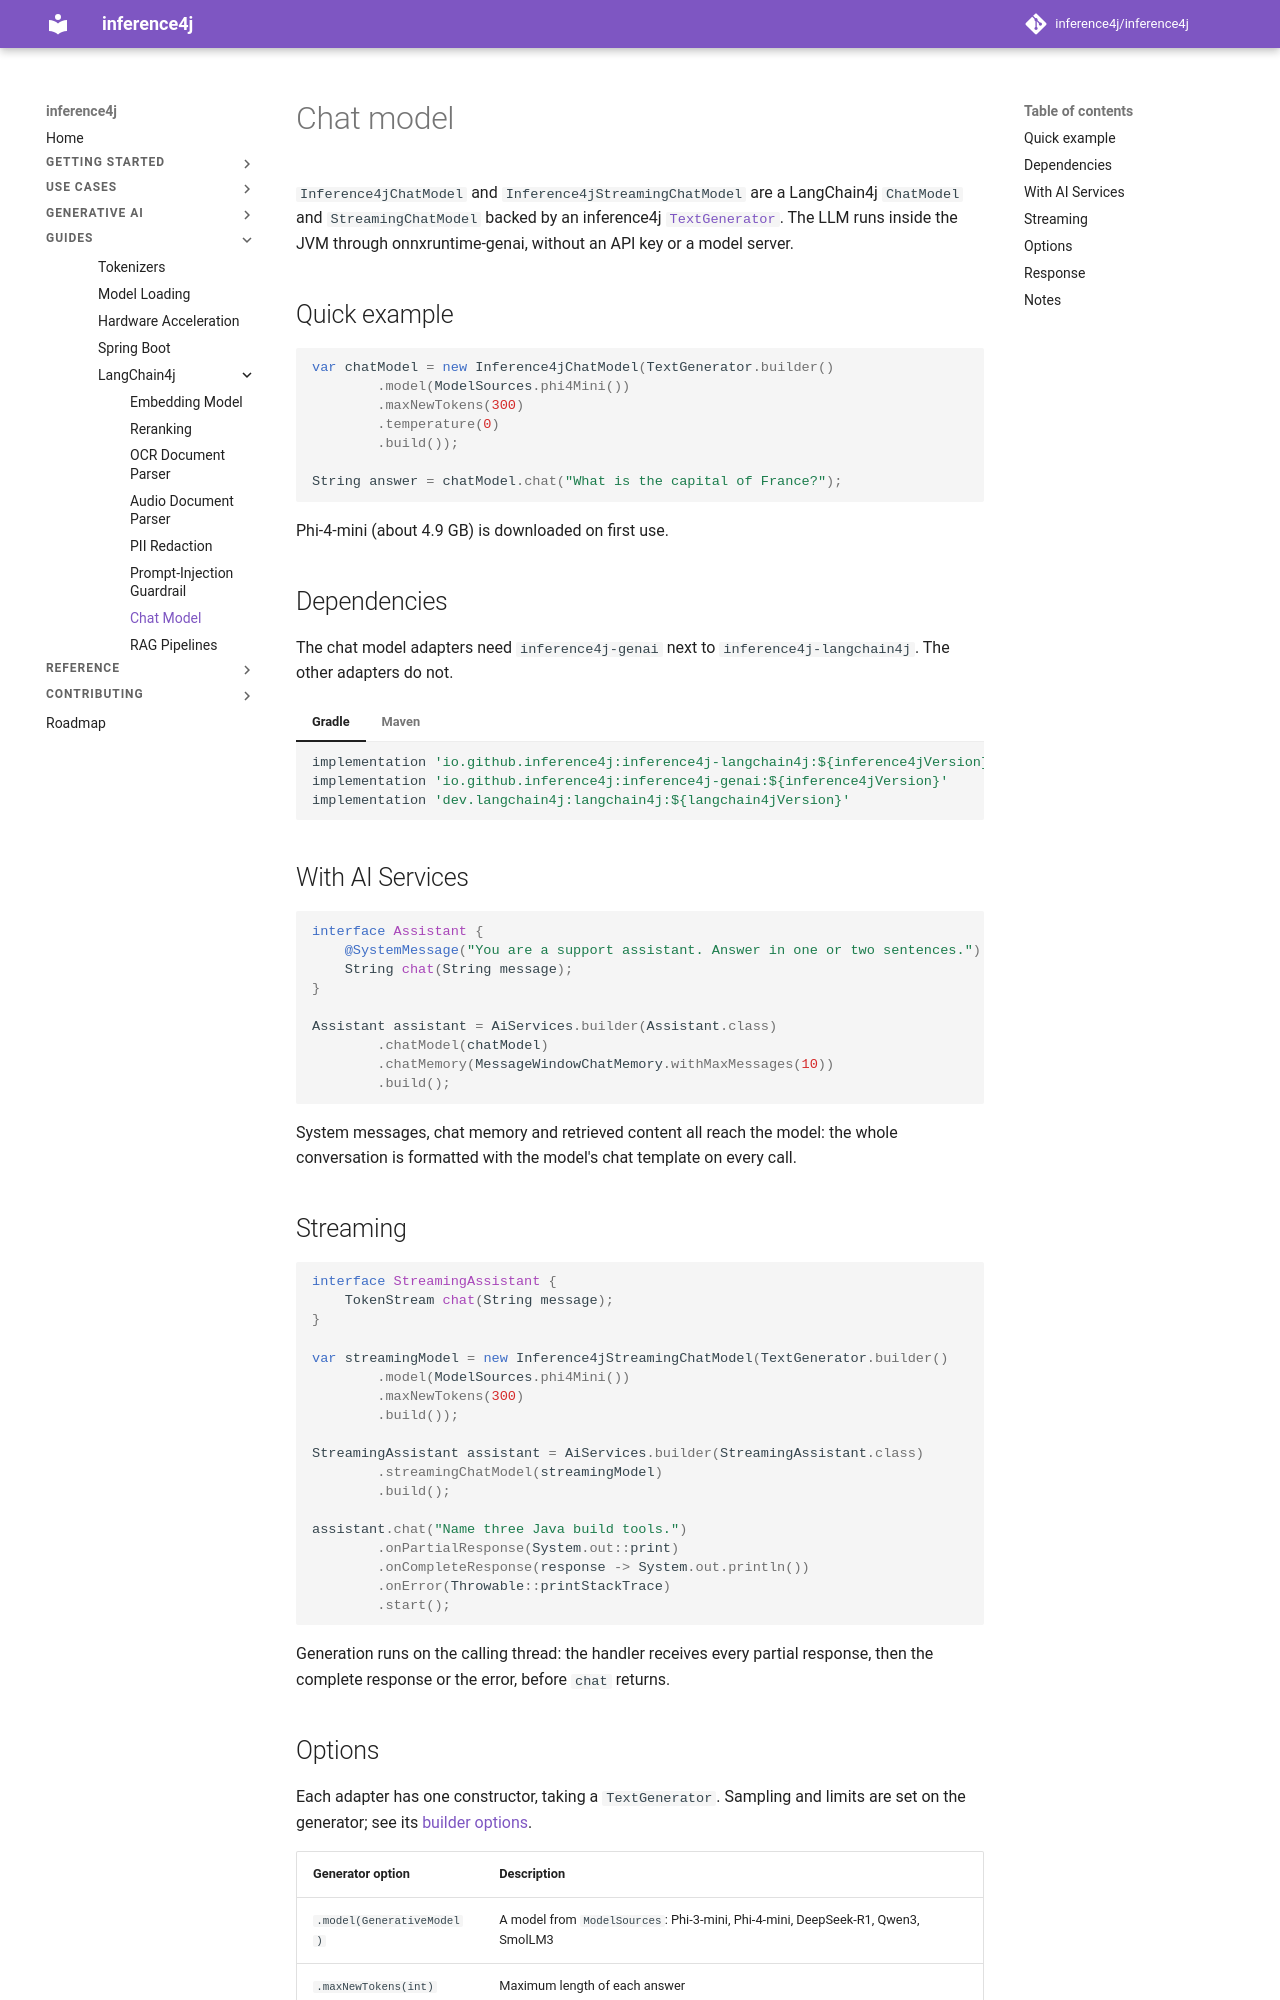

repository: inference4j/inference4j · page: guides/langchain4j/chat-model/index.html · generator: mkdocs

# Chat model

`Inference4jChatModel` and `Inference4jStreamingChatModel` are a LangChain4j `ChatModel` and `StreamingChatModel`
backed by an inference4j [`TextGenerator`](../../generative-ai/text-generation.md). The LLM runs inside the JVM
through onnxruntime-genai, without an API key or a model server.

## Quick example

```java
var chatModel = new Inference4jChatModel(TextGenerator.builder()
        .model(ModelSources.phi4Mini())
        .maxNewTokens(300)
        .temperature(0)
        .build());

String answer = chatModel.chat("What is the capital of France?");
```

Phi-4-mini (about 4.9 GB) is downloaded on first use.

## Dependencies

The chat model adapters need `inference4j-genai` next to `inference4j-langchain4j`. The other adapters do not.

=== "Gradle"

    ```groovy
    implementation 'io.github.inference4j:inference4j-langchain4j:${inference4jVersion}'
    implementation 'io.github.inference4j:inference4j-genai:${inference4jVersion}'
    implementation 'dev.langchain4j:langchain4j:${langchain4jVersion}'
    ```

=== "Maven"

    ```xml
    <dependency>
        <groupId>io.github.inference4j</groupId>
        <artifactId>inference4j-langchain4j</artifactId>
        <version>${inference4jVersion}</version>
    </dependency>
    <dependency>
        <groupId>io.github.inference4j</groupId>
        <artifactId>inference4j-genai</artifactId>
        <version>${inference4jVersion}</version>
    </dependency>
    <dependency>
        <groupId>dev.langchain4j</groupId>
        <artifactId>langchain4j</artifactId>
        <version>${langchain4jVersion}</version>
    </dependency>
    ```

## With AI Services

```java
interface Assistant {
    @SystemMessage("You are a support assistant. Answer in one or two sentences.")
    String chat(String message);
}

Assistant assistant = AiServices.builder(Assistant.class)
        .chatModel(chatModel)
        .chatMemory(MessageWindowChatMemory.withMaxMessages(10))
        .build();
```

System messages, chat memory and retrieved content all reach the model: the whole conversation is formatted with
the model's chat template on every call.

## Streaming

```java
interface StreamingAssistant {
    TokenStream chat(String message);
}

var streamingModel = new Inference4jStreamingChatModel(TextGenerator.builder()
        .model(ModelSources.phi4Mini())
        .maxNewTokens(300)
        .build());

StreamingAssistant assistant = AiServices.builder(StreamingAssistant.class)
        .streamingChatModel(streamingModel)
        .build();

assistant.chat("Name three Java build tools.")
        .onPartialResponse(System.out::print)
        .onCompleteResponse(response -> System.out.println())
        .onError(Throwable::printStackTrace)
        .start();
```

Generation runs on the calling thread: the handler receives every partial response, then the complete response
or the error, before `chat` returns.
